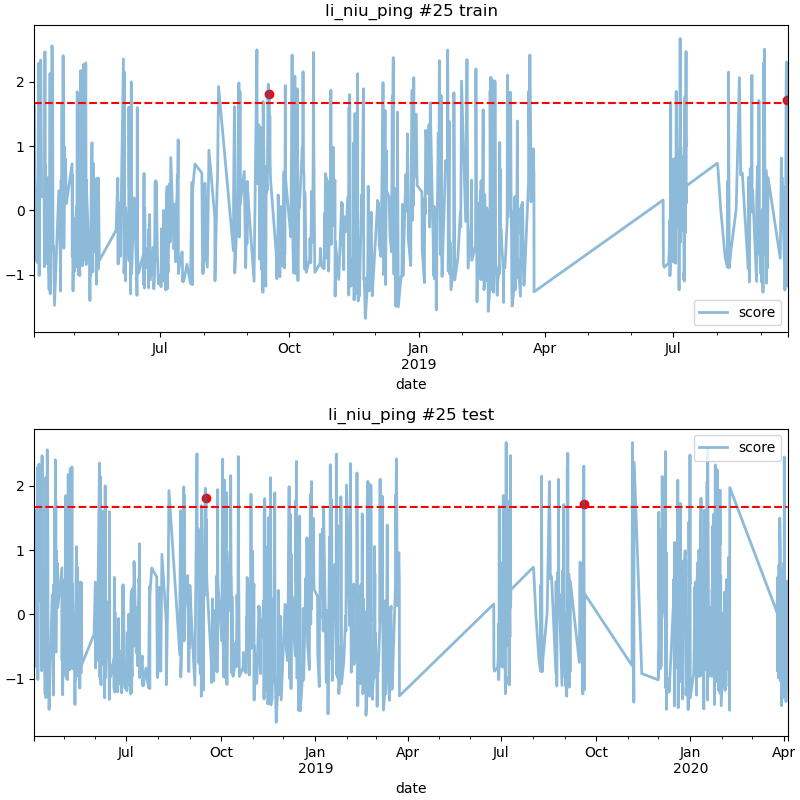

The file beside this chart, header and first rows:
date, score
2018-09-16 17:00, 1.806
2019-09-19 12:00, 1.712
